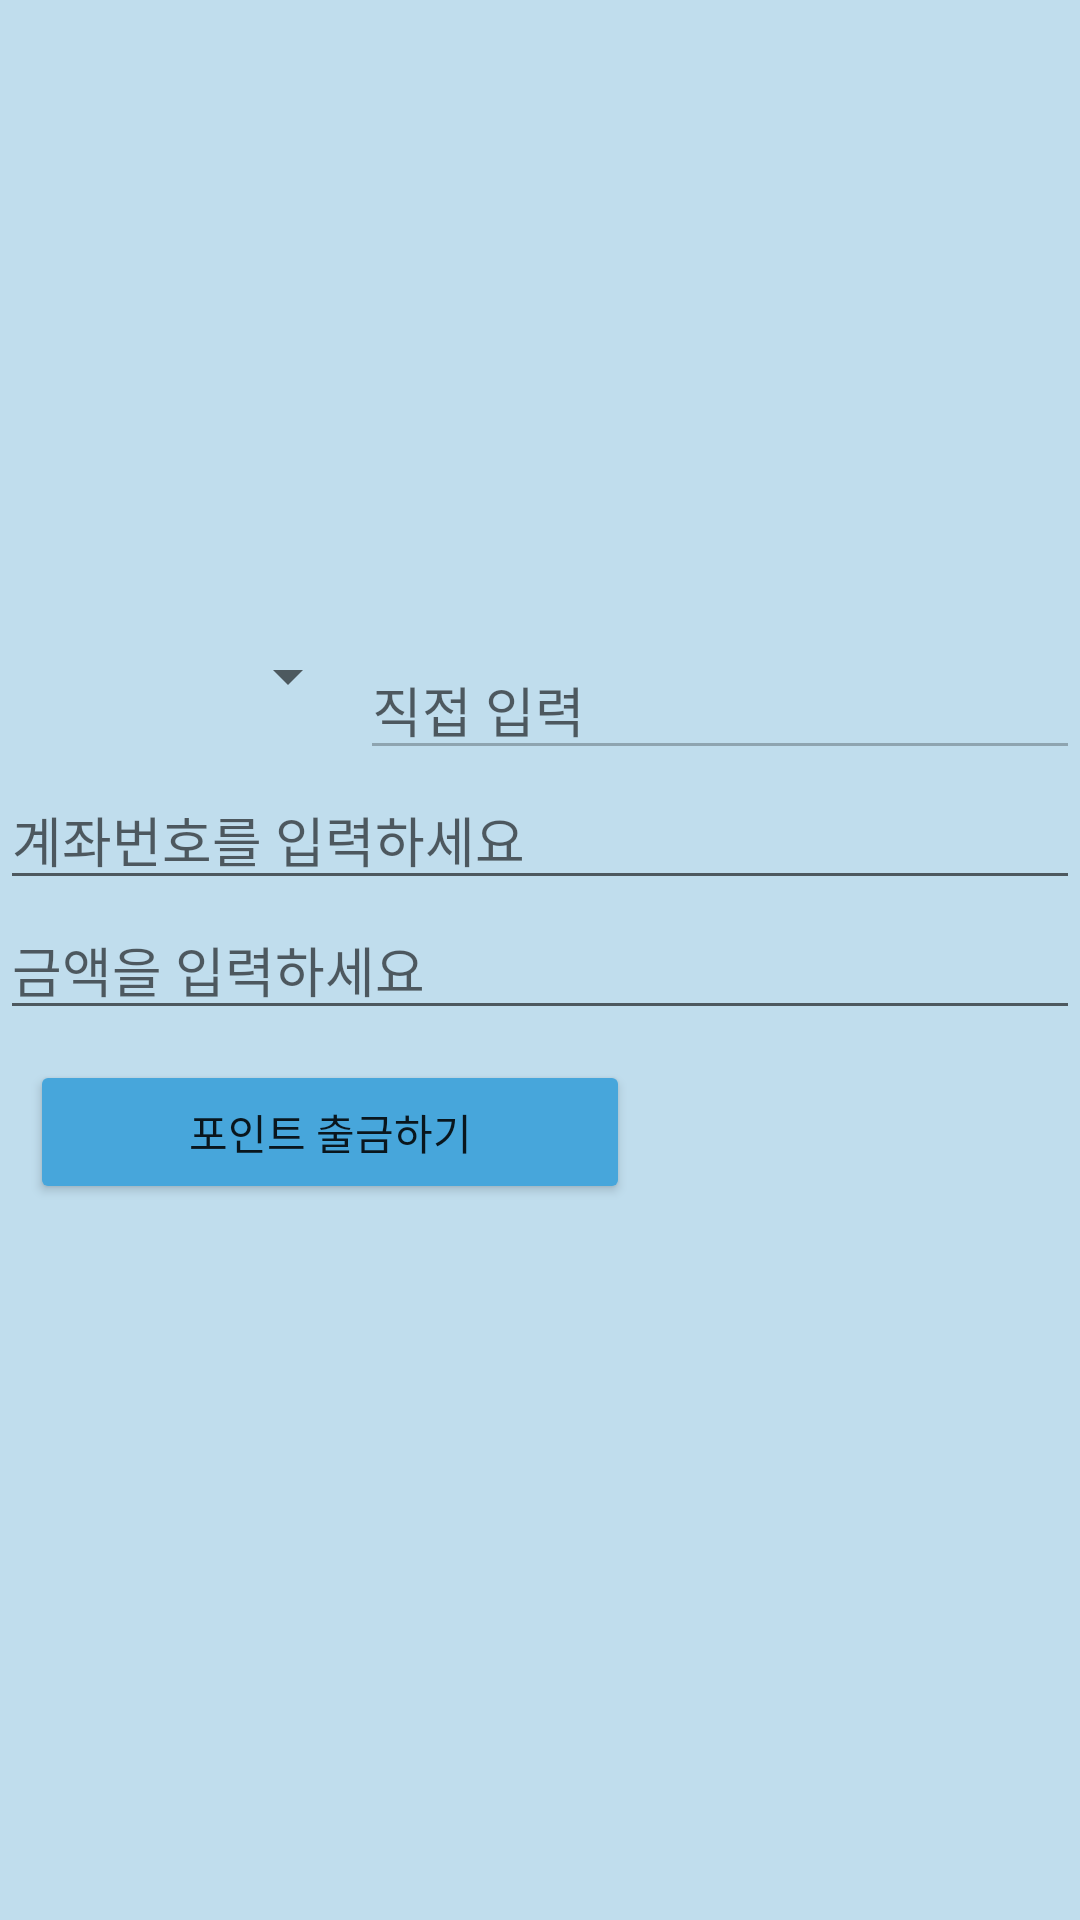

Write the Android layout XML for this screen, with the resource values it uses.
<!-- AndroidManifest.xml: application theme Theme.Healthycare -->
<!-- res/layout/activity_use_point.xml -->
<?xml version="1.0" encoding="utf-8"?>
<LinearLayout xmlns:android="http://schemas.android.com/apk/res/android"
    xmlns:app="http://schemas.android.com/apk/res-auto"
    xmlns:tools="http://schemas.android.com/tools"
    android:layout_width="match_parent"
    android:layout_height="match_parent"
    android:orientation="vertical"
    tools:context=".usePointActivity"
    android:background="@color/mainColor">

    <LinearLayout
        android:layout_width="match_parent"
        android:layout_height="0dp"
        android:layout_weight="1">

    </LinearLayout>

    <LinearLayout
        android:layout_width="match_parent"
        android:layout_height="0dp"
        android:orientation="vertical"
        android:layout_weight="1">
        <LinearLayout
            android:layout_width="match_parent"
            android:layout_height="wrap_content"
            android:orientation="horizontal">

            <Spinner
                android:id="@+id/spinner"
                android:layout_width="0dp"
                android:layout_height="wrap_content"
                android:layout_weight="1"
                android:spinnerMode="dropdown"/>

            <EditText
                android:id="@+id/tv_bankName"
                android:layout_width="0dp"
                android:layout_weight="2"
                android:layout_height="wrap_content"
                android:enabled="false"
                android:hint="직접 입력" />

        </LinearLayout>


        <EditText
            android:id="@+id/tv_account"
            android:layout_width="match_parent"
            android:layout_height="wrap_content"
            android:hint="계좌번호를 입력하세요" />

        <EditText
            android:id="@+id/tv_money"
            android:layout_width="match_parent"
            android:layout_height="wrap_content"
            android:inputType="number"
            android:hint="금액을 입력하세요" />

        <Button
            android:layout_margin="10dp"
            android:id="@+id/btn_usePoint"
            android:layout_width="200dp"
            android:layout_height="wrap_content"
            android:backgroundTint="@color/btn"
            android:text="포인트 출금하기" />

    </LinearLayout>


    <LinearLayout
        android:layout_width="match_parent"
        android:layout_height="0dp"
        android:layout_weight="1"></LinearLayout>
</LinearLayout>
<!-- resources referenced by this layout -->
<resources>
  <color name="btn">#47A6DB</color>
  <color name="mainColor">#C0DDED</color>
  <style name="Theme.Healthycare" parent="Theme.MaterialComponents.DayNight.DarkActionBar">
          
          <item name="colorPrimary">@color/purple_500</item>
          <item name="colorPrimaryVariant">@color/purple_700</item>
          <item name="colorOnPrimary">@color/white</item>
          
          <item name="colorSecondary">@color/teal_200</item>
          <item name="colorSecondaryVariant">@color/teal_700</item>
          <item name="colorOnSecondary">@color/black</item>
          
          <item name="android:statusBarColor" tools:targetApi="l">?attr/colorPrimaryVariant</item>
          
  
          
          <item name="android:windowTranslucentStatus">true</item>
          
          
          <item name="windowActionBar">false</item>
          <item name="windowNoTitle">true</item>
      </style>
  <color name="purple_500">#FF6200EE</color>
  <color name="purple_700">#FF3700B3</color>
  <color name="white">#FFFFFFFF</color>
  <color name="teal_200">#FF03DAC5</color>
  <color name="teal_700">#FF018786</color>
  <color name="black">#FF000000</color>
</resources>
